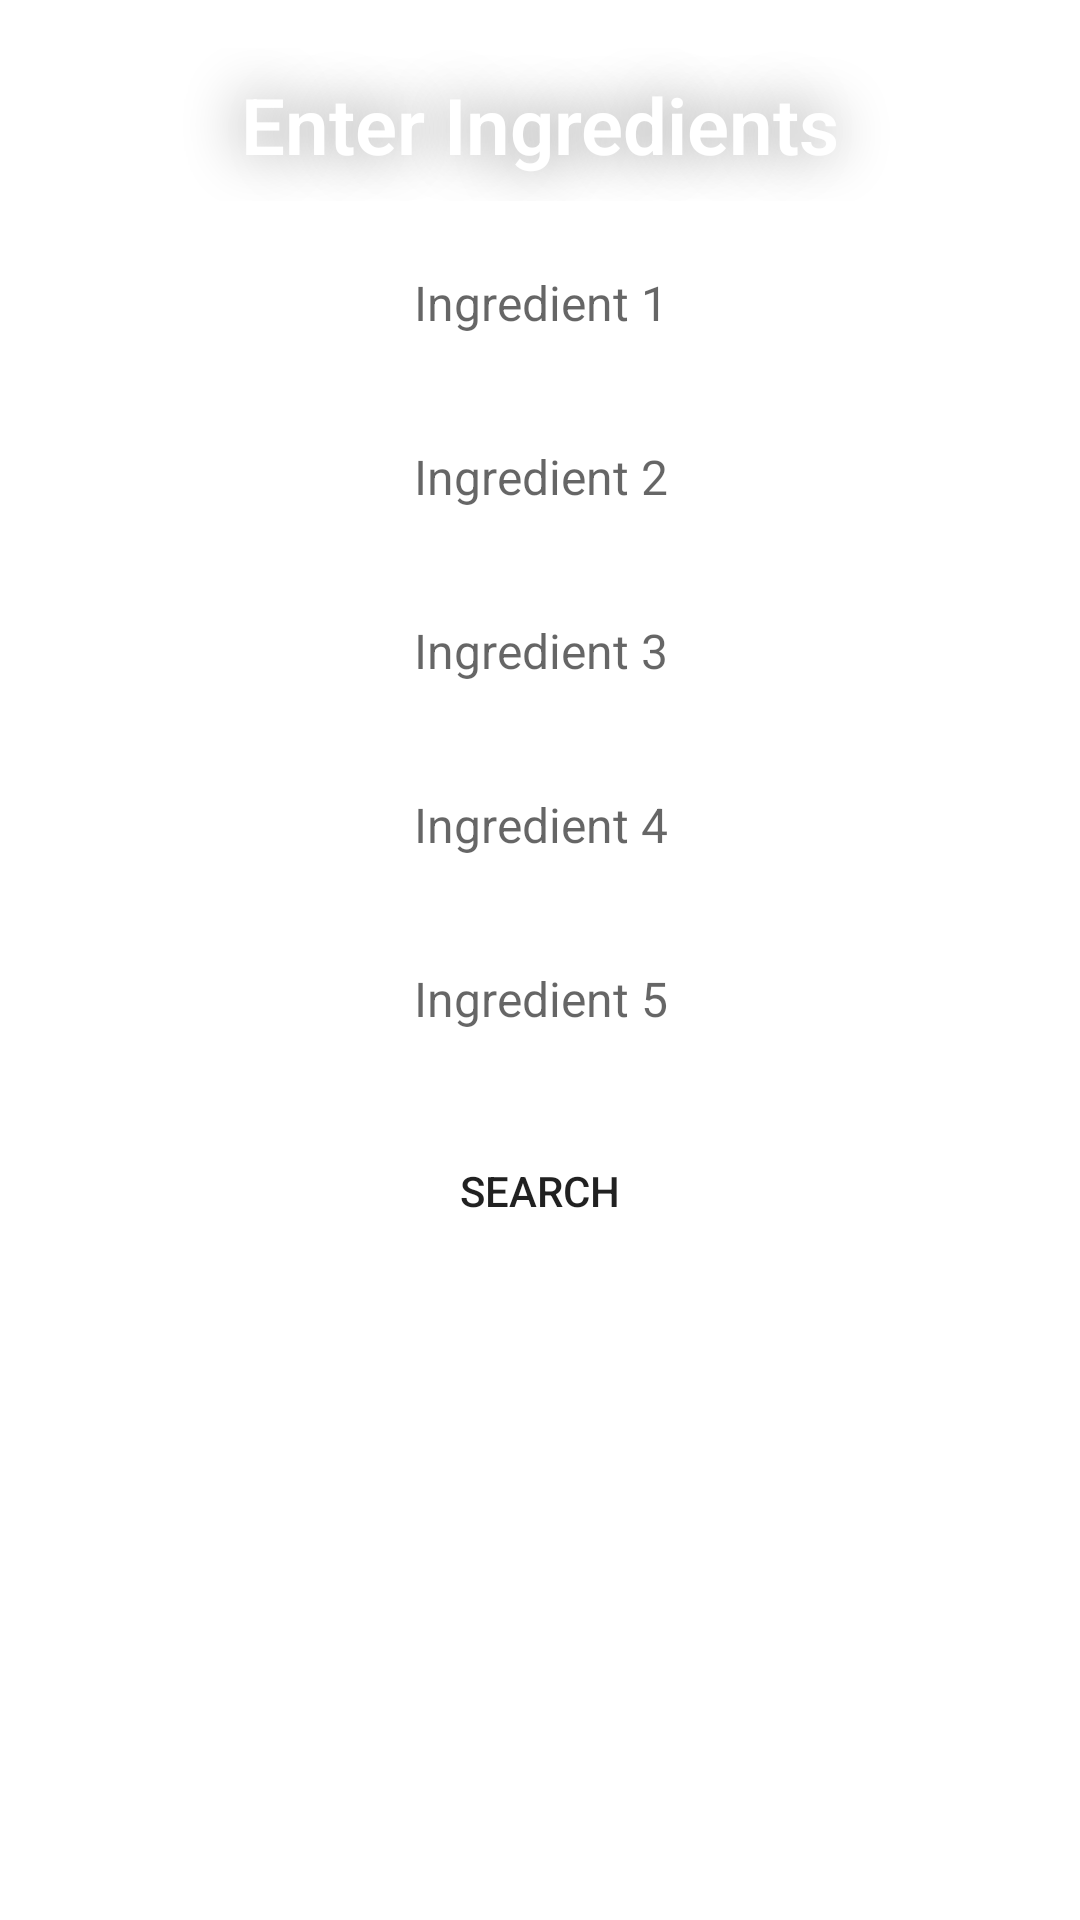

Here is an Android app screen rendered from its layout file. Give the layout XML and the strings, colors and styles it references.
<!-- AndroidManifest.xml: application theme Theme.RecipeGeneratorApplication -->
<!-- res/layout/activity_search_by_ingredients.xml -->
<?xml version="1.0" encoding="utf-8"?>
<androidx.constraintlayout.widget.ConstraintLayout xmlns:android="http://schemas.android.com/apk/res/android"
    xmlns:app="http://schemas.android.com/apk/res-auto"
    xmlns:tools="http://schemas.android.com/tools"
    android:layout_width="match_parent"
    android:layout_height="match_parent"
    android:background="@drawable/activity_background"
    android:orientation="vertical"
    tools:context=".SearchByIngredientsActivity">

    <TextView
        android:id="@+id/enter_ingredients_TextView_message"
        android:layout_width="wrap_content"
        android:layout_height="wrap_content"
        android:layout_marginStart="8dp"
        android:layout_marginTop="16dp"
        android:layout_marginEnd="8dp"
        android:ems="10"
        android:fontFamily="sans-serif-light"
        android:minHeight="48dp"
        android:paddingLeft="8dp"
        android:paddingTop="8dp"
        android:paddingRight="8dp"
        android:paddingBottom="8dp"
        android:shadowColor="@color/text_shadow"
        android:shadowDx="-2"
        android:shadowDy="-2"
        android:shadowRadius="50"
        android:text="@string/enter_ingredients_message"
        android:textAlignment="center"
        android:textColor="@color/white"
        android:textSize="26sp"
        android:textStyle="bold"
        app:layout_constraintEnd_toEndOf="parent"
        app:layout_constraintStart_toStartOf="parent"
        app:layout_constraintTop_toTopOf="parent" />

    <AutoCompleteTextView
        android:id="@+id/ingredient_1_input"
        android:layout_width="wrap_content"
        android:layout_height="48dp"
        android:layout_marginTop="10dp"
        android:autofillHints="@string/recipe_autofill"
        android:background="@color/white"
        android:ems="10"
        android:fontFamily="sans-serif"
        android:hint="@string/ingredient1"
        android:inputType="text"
        android:text="@string/recipe_ingredients_input_box"
        android:textAlignment="center"
        android:textColor="@android:color/black"
        android:textSize="16sp"
        app:layout_constraintEnd_toEndOf="parent"
        app:layout_constraintStart_toStartOf="parent"
        app:layout_constraintTop_toBottomOf="@+id/enter_ingredients_TextView_message" />

    <AutoCompleteTextView
        android:id="@+id/ingredient_2_input"
        android:layout_width="wrap_content"
        android:layout_height="48dp"
        android:layout_marginTop="10dp"
        android:background="@color/white"
        android:ems="10"
        android:fontFamily="sans-serif"
        android:hint="@string/ingredient2"
        android:inputType="text"
        android:textAlignment="center"
        android:textSize="16sp"
        app:layout_constraintEnd_toEndOf="parent"
        app:layout_constraintStart_toStartOf="parent"
        app:layout_constraintTop_toBottomOf="@+id/ingredient_1_input" />

    <AutoCompleteTextView
        android:id="@+id/ingredient_3_input"
        android:layout_width="wrap_content"
        android:layout_height="48dp"
        android:layout_marginTop="10dp"
        android:background="@color/white"
        android:ems="10"
        android:fontFamily="sans-serif"
        android:hint="@string/ingredient3"
        android:inputType="text"
        android:textAlignment="center"
        android:textSize="16sp"
        app:layout_constraintEnd_toEndOf="parent"
        app:layout_constraintStart_toStartOf="parent"
        app:layout_constraintTop_toBottomOf="@+id/ingredient_2_input" />

    <AutoCompleteTextView
        android:id="@+id/ingredient_4_input"
        android:layout_width="wrap_content"
        android:layout_height="48dp"
        android:layout_marginTop="10dp"
        android:background="@color/white"
        android:ems="10"
        android:fontFamily="sans-serif"
        android:hint="@string/ingredient_4"
        android:inputType="text"
        android:textAlignment="center"
        android:textSize="16sp"
        app:layout_constraintEnd_toEndOf="parent"
        app:layout_constraintStart_toStartOf="parent"
        app:layout_constraintTop_toBottomOf="@+id/ingredient_3_input" />


    <AutoCompleteTextView
        android:id="@+id/ingredient_5_input"
        android:layout_width="wrap_content"
        android:layout_height="48dp"
        android:layout_marginTop="10dp"
        android:background="@color/white"
        android:ems="10"
        android:fontFamily="sans-serif"
        android:hint="@string/ingredient_5"
        android:inputType="text"
        android:textAlignment="center"
        android:textSize="16sp"
        app:layout_constraintEnd_toEndOf="parent"
        app:layout_constraintStart_toStartOf="parent"
        app:layout_constraintTop_toBottomOf="@+id/ingredient_4_input" />

    <ListView
        android:id="@+id/result_search_ingredients_ListView"
        android:layout_width="391dp"
        android:layout_height="280dp"
        android:layout_marginTop="20dp"
        android:background="@color/cardview_light_background"
        android:visibility="visible"
        app:layout_constraintEnd_toEndOf="parent"
        app:layout_constraintStart_toStartOf="parent"
        app:layout_constraintTop_toBottomOf="@+id/search_ingredients" />

    <Button
        android:id="@+id/search_ingredients"
        android:background="@drawable/input_bg"
        android:layout_width="160dp"
        android:layout_height="wrap_content"
        android:layout_marginTop="16dp"
        android:text="@string/button_search_ingredients"
        app:layout_constraintEnd_toEndOf="parent"
        app:layout_constraintStart_toStartOf="parent"
        app:layout_constraintTop_toBottomOf="@+id/ingredient_5_input" />


</androidx.constraintlayout.widget.ConstraintLayout>
<!-- resources referenced by this layout -->
<resources>
  <color name="text_shadow">#7F000000</color>
  <color name="white">#FFFFFFFF</color>
  <!-- drawable input_bg (drawable) -->
  <?xml version="1.0" encoding="utf-8"?>
  <shape xmlns:android="http://schemas.android.com/apk/res/android">
      <stroke android:color="@color/white"
          android:width="2dp"/>
      <corners android:radius="70dp"/>
  </shape>
  <string name="button_search_ingredients">SEARCH</string>
  <string name="enter_ingredients_message">Enter Ingredients</string>
  <string name="ingredient1">Ingredient 1</string>
  <string name="ingredient2">Ingredient 2</string>
  <string name="ingredient3">Ingredient 3</string>
  <string name="ingredient_4">Ingredient 4</string>
  <string name="ingredient_5">Ingredient 5</string>
  <string name="recipe_autofill">recipe</string>
  <string name="recipe_ingredients_input_box" />
  <style name="Theme.RecipeGeneratorApplication" parent="Theme.MaterialComponents.DayNight.NoActionBar">
          
          <item name="colorPrimary">@color/purple_500</item>
          <item name="colorPrimaryVariant">@color/purple_700</item>
          <item name="colorOnPrimary">@color/white</item>
          
          <item name="colorSecondary">@color/teal_200</item>
          <item name="colorSecondaryVariant">@color/teal_700</item>
          <item name="colorOnSecondary">@color/black</item>
          
          <item name="android:statusBarColor">?attr/colorPrimaryVariant</item>
          
      </style>
  <color name="purple_500">#FF6200EE</color>
  <color name="purple_700">#FF3700B3</color>
  <color name="teal_200">#FF03DAC5</color>
  <color name="teal_700">#FF018786</color>
  <color name="black">#FF000000</color>
</resources>
